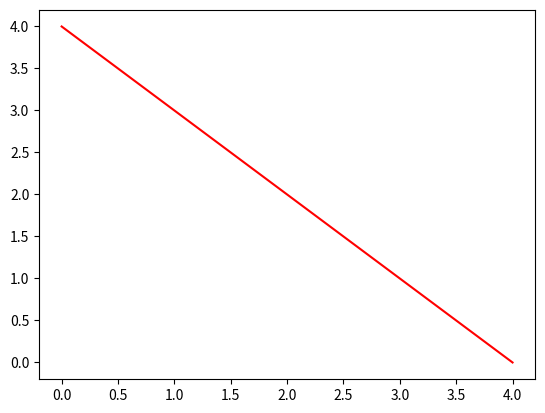

Python code for this plot:
import matplotlib.pyplot as plt

xs = [0,1,2,3,4]
ys = [4,3,2,1,0]

def RGBtoFloat(rgb):
    return (rgb[0]/255, rgb[1]/255, rgb[2]/255)

plt.plot(xs,ys,"-", color=RGBtoFloat((255,0,0)))
plt.show()